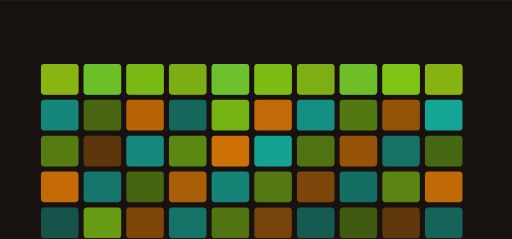
t = 0.00 s
t = 2.78 s: frame unchanged from t = 0.00 s, image omitted
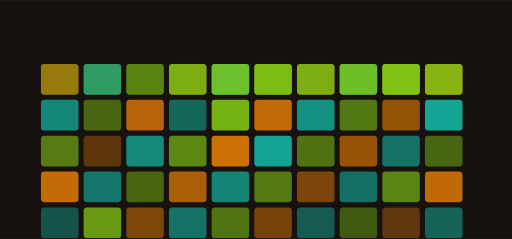
t = 3.42 s
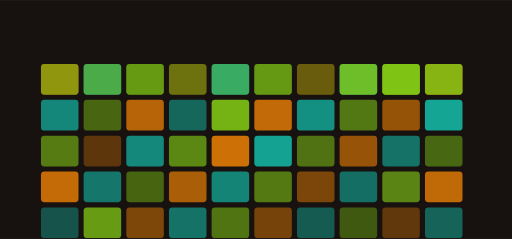
t = 5.00 s
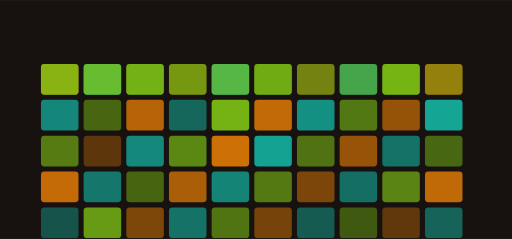
t = 6.61 s
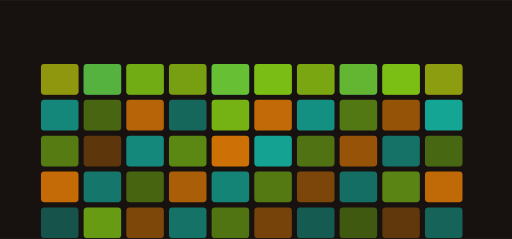
t = 8.19 s

The animated SVG that drew these frames (rendered in a browser with its animation timeline set to each time). Animation: 10 SMIL elements (animate=10); frames cover the first 8.19 s, repeats indefinitely.

<svg xmlns="http://www.w3.org/2000/svg" viewBox="0 0 1200 560" width="1200" height="560" role="img" aria-label="blitzproof hero">
<title>blitzproof hero</title>
<rect width="1200" height="560" fill="#17110f"/>
<defs><linearGradient id="gh" x1="0" y1="0" x2="1" y2="1"><stop offset="0%" stop-color="#d97706"/><stop offset="100%" stop-color="#14b8a6"/></linearGradient></defs><rect x="96.00" y="150.00" width="88.00" height="72.00" rx="8.00" fill="#d97706" opacity="0.70"/><rect x="196.00" y="150.00" width="88.00" height="72.00" rx="8.00" fill="#14b8a6" opacity="0.73"/><rect x="296.00" y="150.00" width="88.00" height="72.00" rx="8.00" fill="#84cc16" opacity="0.52"/><rect x="396.00" y="150.00" width="88.00" height="72.00" rx="8.00" fill="#d97706" opacity="0.37"/><rect x="496.00" y="150.00" width="88.00" height="72.00" rx="8.00" fill="#14b8a6" opacity="0.82"/><rect x="596.00" y="150.00" width="88.00" height="72.00" rx="8.00" fill="#84cc16" opacity="0.62"/><rect x="696.00" y="150.00" width="88.00" height="72.00" rx="8.00" fill="#d97706" opacity="0.39"/><rect x="796.00" y="150.00" width="88.00" height="72.00" rx="8.00" fill="#14b8a6" opacity="0.70"/><rect x="896.00" y="150.00" width="88.00" height="72.00" rx="8.00" fill="#84cc16" opacity="0.79"/><rect x="996.00" y="150.00" width="88.00" height="72.00" rx="8.00" fill="#d97706" opacity="0.69"/><rect x="96.00" y="234.00" width="88.00" height="72.00" rx="8.00" fill="#14b8a6" opacity="0.71"/><rect x="196.00" y="234.00" width="88.00" height="72.00" rx="8.00" fill="#84cc16" opacity="0.45"/><rect x="296.00" y="234.00" width="88.00" height="72.00" rx="8.00" fill="#d97706" opacity="0.82"/><rect x="396.00" y="234.00" width="88.00" height="72.00" rx="8.00" fill="#14b8a6" opacity="0.51"/><rect x="496.00" y="234.00" width="88.00" height="72.00" rx="8.00" fill="#84cc16" opacity="0.87"/><rect x="596.00" y="234.00" width="88.00" height="72.00" rx="8.00" fill="#d97706" opacity="0.88"/><rect x="696.00" y="234.00" width="88.00" height="72.00" rx="8.00" fill="#14b8a6" opacity="0.76"/><rect x="796.00" y="234.00" width="88.00" height="72.00" rx="8.00" fill="#84cc16" opacity="0.55"/><rect x="896.00" y="234.00" width="88.00" height="72.00" rx="8.00" fill="#d97706" opacity="0.65"/><rect x="996.00" y="234.00" width="88.00" height="72.00" rx="8.00" fill="#14b8a6" opacity="0.89"/><rect x="96.00" y="318.00" width="88.00" height="72.00" rx="8.00" fill="#84cc16" opacity="0.57"/><rect x="196.00" y="318.00" width="88.00" height="72.00" rx="8.00" fill="#d97706" opacity="0.36"/><rect x="296.00" y="318.00" width="88.00" height="72.00" rx="8.00" fill="#14b8a6" opacity="0.72"/><rect x="396.00" y="318.00" width="88.00" height="72.00" rx="8.00" fill="#84cc16" opacity="0.63"/><rect x="496.00" y="318.00" width="88.00" height="72.00" rx="8.00" fill="#d97706" opacity="0.94"/><rect x="596.00" y="318.00" width="88.00" height="72.00" rx="8.00" fill="#14b8a6" opacity="0.88"/><rect x="696.00" y="318.00" width="88.00" height="72.00" rx="8.00" fill="#84cc16" opacity="0.52"/><rect x="796.00" y="318.00" width="88.00" height="72.00" rx="8.00" fill="#d97706" opacity="0.66"/><rect x="896.00" y="318.00" width="88.00" height="72.00" rx="8.00" fill="#14b8a6" opacity="0.58"/><rect x="996.00" y="318.00" width="88.00" height="72.00" rx="8.00" fill="#84cc16" opacity="0.46"/><rect x="96.00" y="402.00" width="88.00" height="72.00" rx="8.00" fill="#d97706" opacity="0.89"/><rect x="196.00" y="402.00" width="88.00" height="72.00" rx="8.00" fill="#14b8a6" opacity="0.61"/><rect x="296.00" y="402.00" width="88.00" height="72.00" rx="8.00" fill="#84cc16" opacity="0.44"/><rect x="396.00" y="402.00" width="88.00" height="72.00" rx="8.00" fill="#d97706" opacity="0.76"/><rect x="496.00" y="402.00" width="88.00" height="72.00" rx="8.00" fill="#14b8a6" opacity="0.69"/><rect x="596.00" y="402.00" width="88.00" height="72.00" rx="8.00" fill="#84cc16" opacity="0.56"/><rect x="696.00" y="402.00" width="88.00" height="72.00" rx="8.00" fill="#d97706" opacity="0.52"/><rect x="796.00" y="402.00" width="88.00" height="72.00" rx="8.00" fill="#14b8a6" opacity="0.56"/><rect x="896.00" y="402.00" width="88.00" height="72.00" rx="8.00" fill="#84cc16" opacity="0.62"/><rect x="996.00" y="402.00" width="88.00" height="72.00" rx="8.00" fill="#d97706" opacity="0.87"/><rect x="96.00" y="486.00" width="88.00" height="72.00" rx="8.00" fill="#14b8a6" opacity="0.40"/><rect x="196.00" y="486.00" width="88.00" height="72.00" rx="8.00" fill="#84cc16" opacity="0.74"/><rect x="296.00" y="486.00" width="88.00" height="72.00" rx="8.00" fill="#d97706" opacity="0.53"/><rect x="396.00" y="486.00" width="88.00" height="72.00" rx="8.00" fill="#14b8a6" opacity="0.58"/><rect x="496.00" y="486.00" width="88.00" height="72.00" rx="8.00" fill="#84cc16" opacity="0.53"/><rect x="596.00" y="486.00" width="88.00" height="72.00" rx="8.00" fill="#d97706" opacity="0.49"/><rect x="696.00" y="486.00" width="88.00" height="72.00" rx="8.00" fill="#14b8a6" opacity="0.44"/><rect x="796.00" y="486.00" width="88.00" height="72.00" rx="8.00" fill="#84cc16" opacity="0.38"/><rect x="896.00" y="486.00" width="88.00" height="72.00" rx="8.00" fill="#d97706" opacity="0.38"/><rect x="996.00" y="486.00" width="88.00" height="72.00" rx="8.00" fill="#14b8a6" opacity="0.49"/><g><rect x="96.00" y="150.00" width="88.00" height="72.00" rx="8.00" fill="#84cc16" opacity="0.80"/><animate attributeName="opacity" values="0.25;1.0;0.25" dur="7.6000000000000005s" begin="2.78s" repeatCount="indefinite" /></g><g><rect x="196.00" y="150.00" width="88.00" height="72.00" rx="8.00" fill="#84cc16" opacity="0.80"/><animate attributeName="opacity" values="0.25;1.0;0.25" dur="7.6000000000000005s" begin="3.0999999999999996s" repeatCount="indefinite" /></g><g><rect x="296.00" y="150.00" width="88.00" height="72.00" rx="8.00" fill="#84cc16" opacity="0.80"/><animate attributeName="opacity" values="0.25;1.0;0.25" dur="7.6000000000000005s" begin="3.42s" repeatCount="indefinite" /></g><g><rect x="396.00" y="150.00" width="88.00" height="72.00" rx="8.00" fill="#84cc16" opacity="0.80"/><animate attributeName="opacity" values="0.25;1.0;0.25" dur="7.6000000000000005s" begin="3.7399999999999998s" repeatCount="indefinite" /></g><g><rect x="496.00" y="150.00" width="88.00" height="72.00" rx="8.00" fill="#84cc16" opacity="0.80"/><animate attributeName="opacity" values="0.25;1.0;0.25" dur="7.6000000000000005s" begin="4.06s" repeatCount="indefinite" /></g><g><rect x="596.00" y="150.00" width="88.00" height="72.00" rx="8.00" fill="#84cc16" opacity="0.80"/><animate attributeName="opacity" values="0.25;1.0;0.25" dur="7.6000000000000005s" begin="4.38s" repeatCount="indefinite" /></g><g><rect x="696.00" y="150.00" width="88.00" height="72.00" rx="8.00" fill="#84cc16" opacity="0.80"/><animate attributeName="opacity" values="0.25;1.0;0.25" dur="7.6000000000000005s" begin="4.699999999999999s" repeatCount="indefinite" /></g><g><rect x="796.00" y="150.00" width="88.00" height="72.00" rx="8.00" fill="#84cc16" opacity="0.80"/><animate attributeName="opacity" values="0.25;1.0;0.25" dur="7.6000000000000005s" begin="5.02s" repeatCount="indefinite" /></g><g><rect x="896.00" y="150.00" width="88.00" height="72.00" rx="8.00" fill="#84cc16" opacity="0.80"/><animate attributeName="opacity" values="0.25;1.0;0.25" dur="7.6000000000000005s" begin="5.34s" repeatCount="indefinite" /></g><g><rect x="996.00" y="150.00" width="88.00" height="72.00" rx="8.00" fill="#84cc16" opacity="0.80"/><animate attributeName="opacity" values="0.25;1.0;0.25" dur="7.6000000000000005s" begin="5.66s" repeatCount="indefinite" /></g>
</svg>
